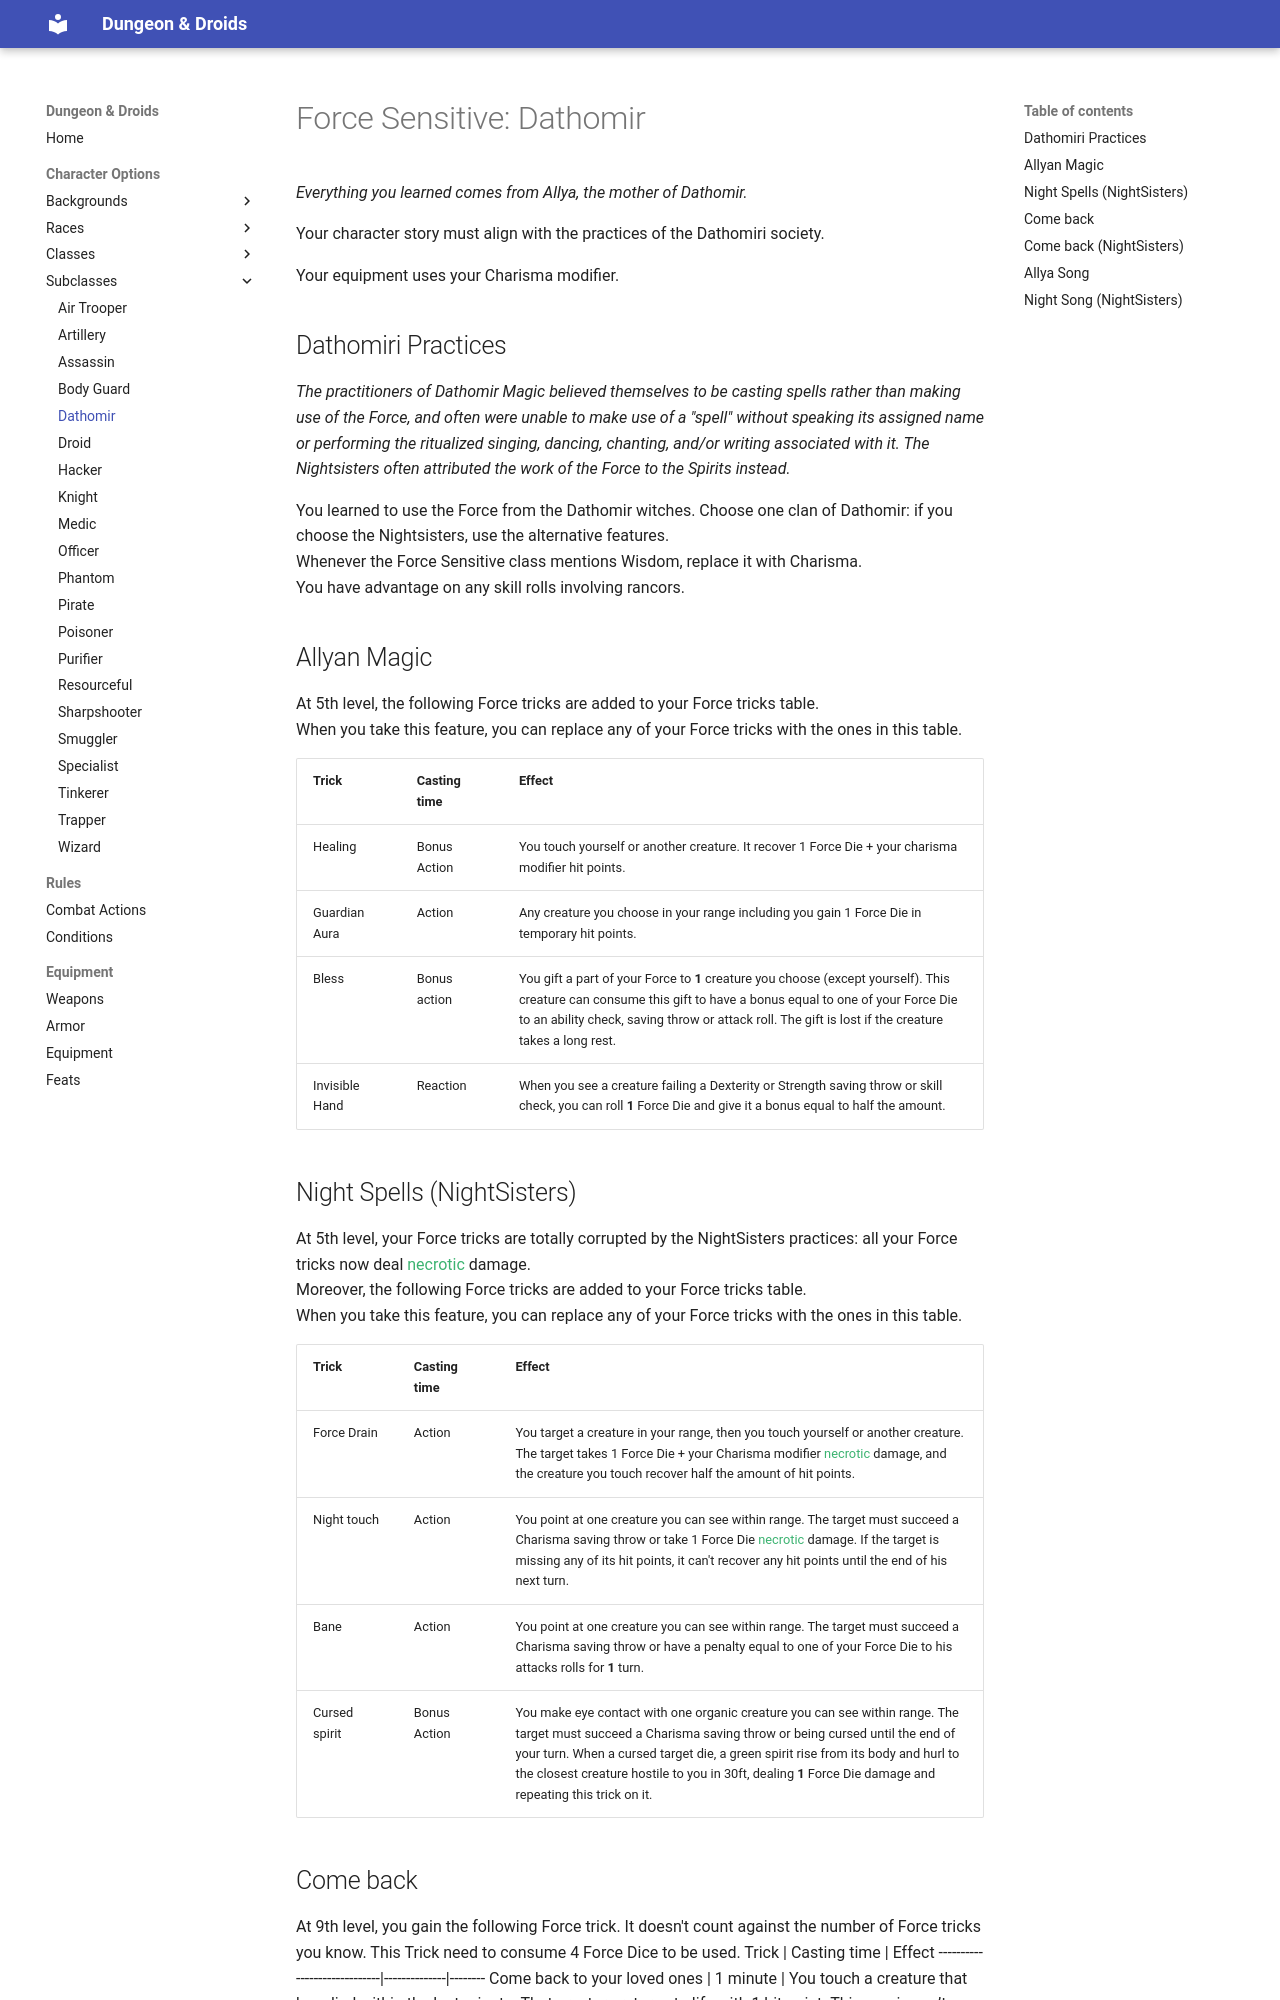

repository: ScanSC/D-Droids · page: Content/SubClasses/Dathomir/index.html · generator: mkdocs

# Force Sensitive: Dathomir
*Everything you learned comes from Allya, the mother of Dathomir.*

Your character story must align with the practices of the Dathomiri society.

Your equipment uses your Charisma modifier.

## Dathomiri Practices
*The practitioners of Dathomir Magic believed themselves to be casting spells rather than making use of the Force, and often were unable to make use of a "spell" without speaking its assigned name or performing the ritualized singing, dancing, chanting, and/or writing associated with it. The Nightsisters often attributed the work of the Force to the Spirits instead.*

You learned to use the Force from the Dathomir witches. Choose one clan of Dathomir: if you choose the Nightsisters, use the alternative features.<br>
Whenever the Force Sensitive class mentions Wisdom, replace it with Charisma.<br>
You have advantage on any skill rolls involving rancors.

## Allyan Magic
At 5th level, the following Force tricks are added to your Force tricks table.<br>
When you take this feature, you can replace any of your Force tricks with the ones in this table.

Trick         | Casting time | Effect
--------------|--------------|--------
Healing       | Bonus Action | You touch yourself or another creature. It recover 1 Force Die + your charisma modifier hit points.
Guardian Aura | Action       | Any creature you choose in your range including you gain 1 Force Die in temporary hit points.
Bless         | Bonus action | You gift a part of your Force to **1** creature you choose (except yourself). This creature can consume this gift to have a bonus equal to one of your Force Die to an ability check, saving throw or attack roll. The gift is lost if the creature takes a long rest.
Invisible Hand| Reaction     | When you see a creature failing a Dexterity or Strength saving throw or skill check, you can roll **1** Force Die and give it a bonus equal to half the amount.

## Night Spells (NightSisters)
At 5th level, your Force tricks are totally corrupted by the NightSisters practices: all your Force tricks now deal <span style="color:mediumseagreen">necrotic</span> damage.<br>
Moreover, the following Force tricks are added to your Force tricks table.<br>
When you take this feature, you can replace any of your Force tricks with the ones in this table.

Trick         | Casting time | Effect
--------------|--------------|--------
Force Drain   | Action       | You target a creature in your range, then you touch yourself or another creature. The target takes 1 Force Die + your Charisma modifier <span style="color:mediumseagreen">necrotic</span> damage, and the creature you touch recover half the amount of hit points.
Night touch   | Action       | You point at one creature you can see within range. The target must succeed a Charisma saving throw or take 1 Force Die <span style="color:mediumseagreen">necrotic</span> damage. If the target is missing any of its hit points, it can't recover any hit points until the end of his next turn.
Bane          | Action       | You point at one creature you can see within range. The target must succeed a Charisma saving throw or have a penalty equal to one of your Force Die to his attacks rolls for **1** turn.
Cursed spirit | Bonus Action | You make eye contact with one organic creature you can see within range. The target must succeed a Charisma saving throw or being cursed until the end of your turn. When a cursed target die, a green spirit rise from its body and hurl to the closest creature hostile to you in 30ft, dealing **1** Force Die damage and repeating this trick on it.
